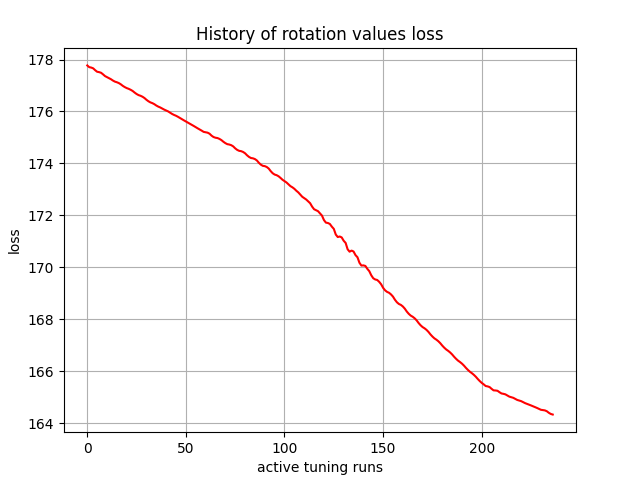

Values plotted in this chart, from the file beside it:
, 0
0, 177.8
1, 177.7
2, 177.7
3, 177.7
4, 177.6
5, 177.5
6, 177.5
7, 177.5
8, 177.4
9, 177.4
10, 177.3
11, 177.3
12, 177.2
13, 177.2
14, 177.2
15, 177.1
16, 177.1
17, 177
18, 177
19, 176.9
20, 176.9
21, 176.9
22, 176.8
23, 176.8
24, 176.7
25, 176.7
26, 176.6
27, 176.6
28, 176.6
29, 176.5
30, 176.5
31, 176.4
32, 176.4
33, 176.3
34, 176.3
35, 176.2
36, 176.2
37, 176.2
38, 176.1
39, 176.1
40, 176
41, 176
42, 176
43, 175.9
44, 175.9
45, 175.8
46, 175.8
47, 175.7
48, 175.7
49, 175.7
50, 175.6
51, 175.6
52, 175.5
53, 175.5
54, 175.4
55, 175.4
56, 175.4
57, 175.3
58, 175.3
59, 175.2
... 177 more rows
